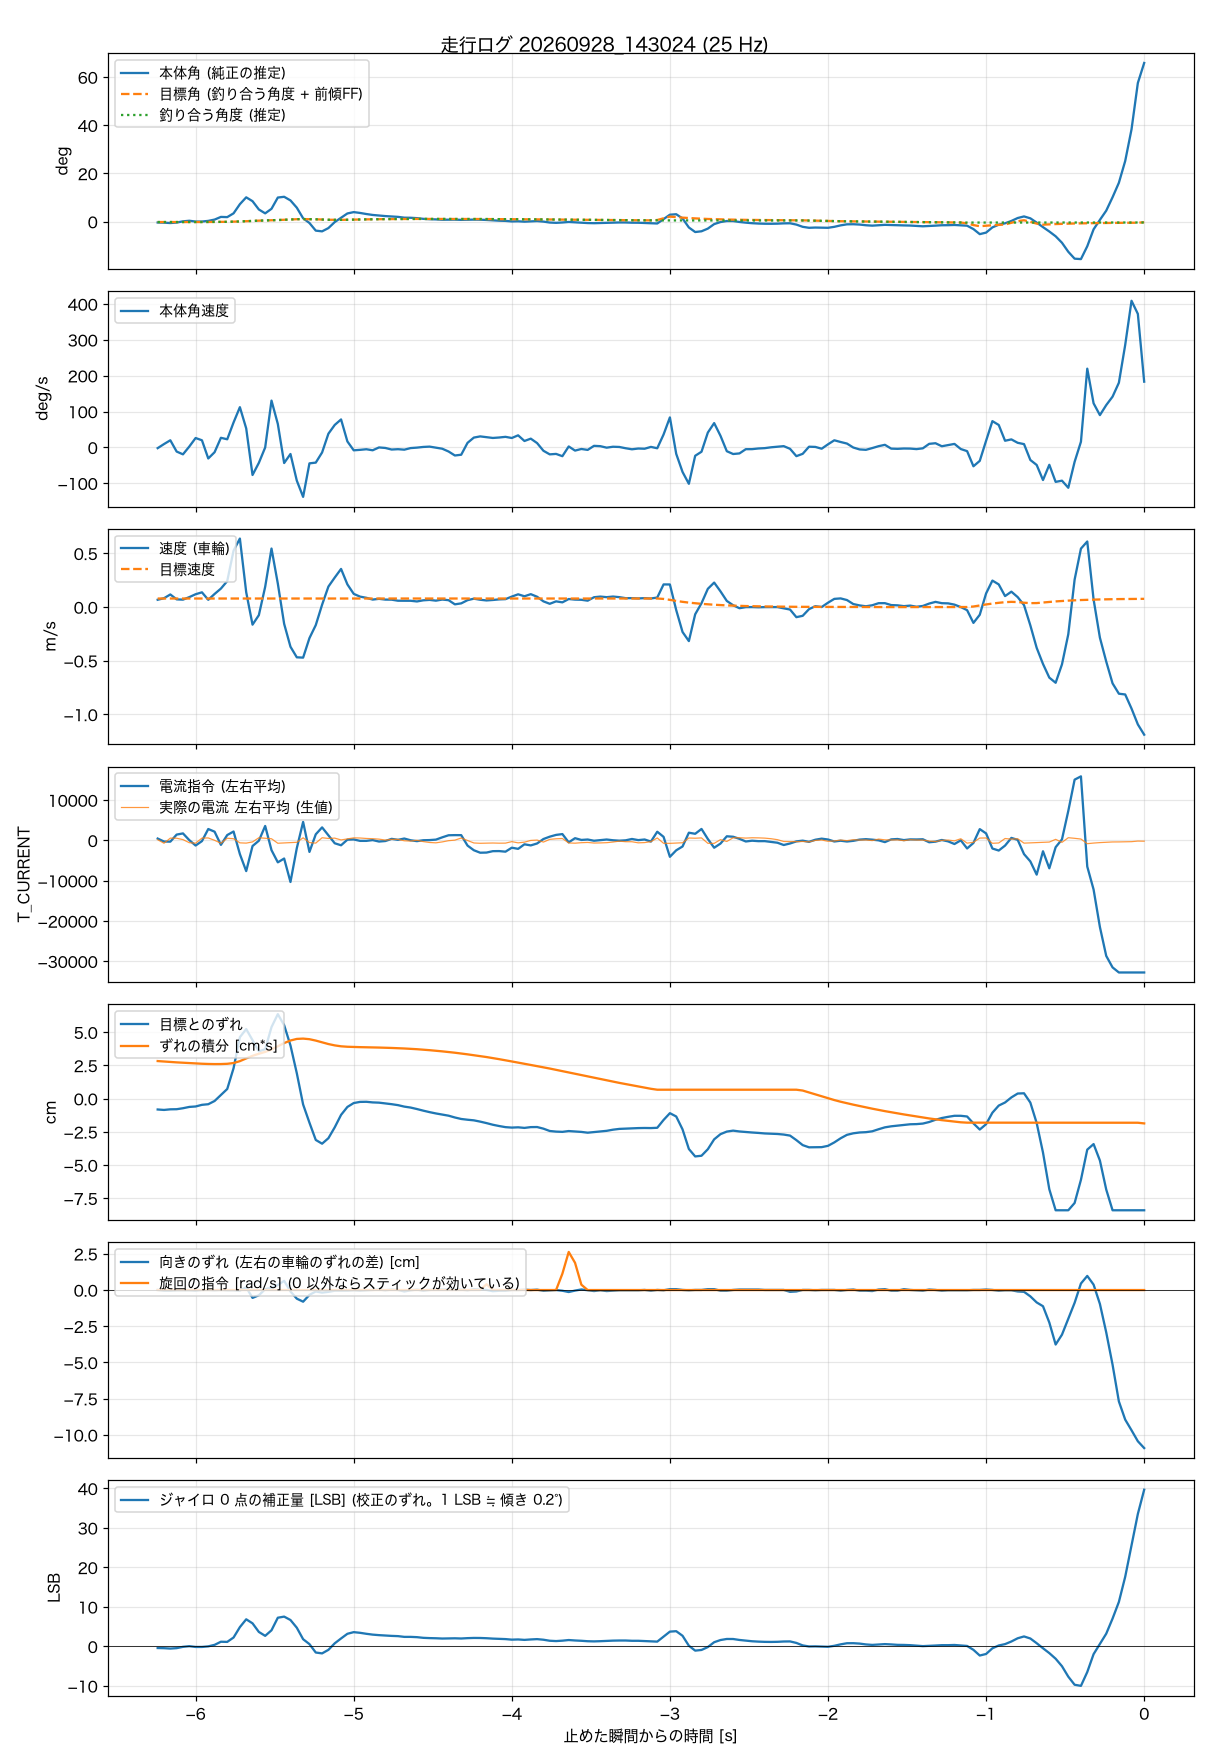

Source data for this figure (header and first rows):
t_s, body_angle_rad, theta_ref_rad, body_rate_rad_s, wheel_spd_rad_s, target_spd_rad_s, current_cmd, wheel_err_rad, wheel_err_int_rad_s, m_current, yaw_err_rad, turn_cmd_rad_s, gyro_trim_lsb, balance_angle_rad
-6.240, -0.006, 0, -0.036, 3.25, 3.8, 463, -0.387, 1.349, 177, 0.003, 0, -0.4, -0.0026
-6.200, -0.0071, 0, 0.162, 3.93, 3.8, -273, -0.403, 1.333, -696, -0.021, 0, -0.44, -0.0027
-6.160, -0.0099, 0, 0.347, 5.6, 3.8, -307, -0.381, 1.317, 573, -0.021, 0, -0.54, -0.0029
-6.120, -0.0064, 0, -0.203, 3.42, 3.8, 1449, -0.377, 1.302, 548, -0.009, 0, -0.43, -0.0029
-6.080, 0.0024, 0, -0.338, 3.3, 3.8, 1742, -0.342, 1.289, 202, -0.009, 0, -0.1, -0.0029
-6.040, 0.0067, 0, 0.041, 4.42, 3.8, 78, -0.295, 1.276, -567, -0.009, 0, 0.07, -0.0028
-6.000, 0.0008, 0, 0.457, 5.7, 3.8, -1266, -0.279, 1.264, -677, -0.021, 0, -0.13, -0.0027
-5.960, 0.0009, 0, 0.347, 6.55, 3.8, -171, -0.22, 1.253, 580, 0.003, 0, -0.13, -0.0026
-5.920, 0.0057, 0, -0.539, 3.23, 3.8, 2833, -0.198, 1.245, 618, 0.003, 0, 0.02, -0.0024
-5.880, 0.0151, 0, -0.234, 5.82, 3.8, 2171, -0.082, 1.241, 29, -0.009, 0, 0.4, -0.0021
-5.840, 0.0345, 0, 0.468, 8.21, 3.8, -1096, 0.132, 1.242, -698, 0.003, 0, 1.19, -0.0017
-5.800, 0.033, 0, 0.395, 11.53, 3.8, 1334, 0.348, 1.251, 546, -0.009, 0, 1.15, -0.001
-5.760, 0.0604, 0, 1.214, 25.03, 3.8, 2211, 1.093, 1.278, 422, -0.009, 0, 2.26, -0.0001
-5.720, 0.1268, 0, 1.959, 30.39, 3.8, -3396, 2.206, 1.346, -601, -0.021, 0, 4.89, 0.0015
-5.680, 0.1764, 0, 0.925, 6.59, 3.8, -7611, 2.496, 1.444, -665, 0.09, 0, 6.87, 0.0035
-5.640, 0.1485, 0, -1.344, -7.79, 3.8, -1392, 2.094, 1.537, -369, -0.258, 0, 5.85, 0.0055
-5.600, 0.0883, 0, -0.753, -3.58, 3.8, -73, 1.699, 1.611, 667, -0.171, 0, 3.67, 0.0074
-5.560, 0.0603, 0, -0.003, 9, 3.8, 3589, 1.771, 1.678, 551, 0.027, 0, 2.68, 0.0086
-5.520, 0.0933, 0, 2.279, 25.96, 3.8, -2412, 2.566, 1.763, 417, 0.077, 0, 4.09, 0.0098
-5.480, 0.1748, 0, 1.142, 10.42, 3.8, -5436, 3.031, 1.88, -698, 0.165, 0, 7.27, 0.0118
-5.440, 0.1803, 0, -0.761, -7.43, 3.8, -4493, 2.635, 1.994, -612, 0.302, 0, 7.55, 0.0138
-5.400, 0.1539, 0, -0.321, -17.58, 3.8, -10310, 1.909, 2.086, -509, -0.046, 0, 6.69, 0.0158
-5.360, 0.1014, 0, -1.617, -22.27, 3.8, -1931, 0.915, 2.143, -465, -0.283, 0, 4.74, 0.0178
-5.320, 0.0247, 0, -2.41, -22.41, 3.8, 4590, -0.208, 2.154, 652, -0.383, 0, 1.83, 0.0187
-5.280, -0.0096, 0, -0.777, -13.76, 3.8, -2854, -0.859, 2.133, -529, -0.159, 0, 0.59, 0.0183
-5.240, -0.0649, 0, -0.741, -7.99, 3.8, 1517, -1.479, 2.083, -666, -0.046, 0, -1.54, 0.0172
-5.200, -0.0701, 0, -0.247, 1.04, 3.8, 3239, -1.613, 2.02, 664, -0.084, 0, -1.76, 0.0155
-5.160, -0.0464, 0, 0.668, 9.1, 3.8, 1251, -1.416, 1.959, 492, -0.059, 0, -0.86, 0.0139
-5.120, -0.0028, 0, 1.094, 13.1, 3.8, -706, -1.026, 1.911, 573, -0.021, 0, 0.79, 0.0131
-5.080, 0.0285, 0, 1.362, 16.92, 3.8, -1203, -0.58, 1.878, 122, -0.021, 0, 2.02, 0.0131
-5.040, 0.0595, 0, 0.291, 10.07, 3.8, 186, -0.296, 1.862, 383, -0.021, 0, 3.2, 0.0138
-5.000, 0.0693, 0, -0.142, 5.87, 3.8, 246, -0.156, 1.854, 639, -0.009, 0, 3.62, 0.0149
-4.960, 0.0633, 0, -0.119, 4.64, 3.8, -111, -0.115, 1.848, 600, -0.021, 0, 3.45, 0.0159
-4.920, 0.0554, 0, -0.09, 4.12, 3.8, -110, -0.111, 1.844, 490, -0.009, 0, 3.2, 0.0167
-4.880, 0.0487, 0, -0.14, 3.33, 3.8, 87, -0.133, 1.839, 431, 0.003, 0, 2.99, 0.0175
-4.840, 0.0443, 0, -0.002, 3.66, 3.8, -277, -0.142, 1.833, 322, 0.015, 0, 2.86, 0.018
-4.800, 0.0405, 0, -0.027, 3.32, 3.8, -150, -0.17, 1.827, 91, -0.009, 0, 2.76, 0.0185
-4.760, 0.0373, 0, -0.104, 3.29, 3.8, 388, -0.197, 1.819, 264, 0.015, 0, 2.67, 0.0189
-4.720, 0.0348, 0, -0.087, 2.82, 3.8, 148, -0.231, 1.811, 258, 0.003, 0, 2.61, 0.0193
-4.680, 0.029, 0, -0.111, 2.79, 3.8, 470, -0.284, 1.8, -82, -0.046, 0, 2.42, 0.0195
-4.640, 0.0283, 0, -0.033, 2.8, 3.8, 39, -0.318, 1.788, -159, -0.009, 0, 2.42, 0.0197
-4.600, 0.0256, 0, -0.011, 2.5, 3.8, -175, -0.371, 1.774, 47, 0.015, 0, 2.35, 0.0199
-4.560, 0.0205, 0, 0.022, 3, 3.8, 45, -0.429, 1.758, -289, -0.021, 0, 2.18, 0.0199
-4.520, 0.0179, 0, 0.038, 3.19, 3.8, 87, -0.482, 1.739, -513, 0.003, 0, 2.11, 0.0199
-4.480, 0.0164, 0, -0.012, 2.85, 3.8, 201, -0.529, 1.719, -594, 0.015, 0, 2.07, 0.0199
-4.440, 0.014, 0, -0.064, 3.34, 3.8, 768, -0.569, 1.697, -368, 0.015, 0, 2, 0.0199
-4.400, 0.0144, 0, -0.2, 3.06, 3.8, 1282, -0.609, 1.673, -62, 0.015, 0, 2.03, 0.0198
-4.360, 0.0147, 0, -0.394, 1.22, 3.8, 1317, -0.674, 1.648, 77, 0.015, 0, 2.06, 0.0198
-4.320, 0.0131, 0, -0.357, 1.65, 3.8, 1309, -0.727, 1.62, 599, 0.015, 0, 2.01, 0.0197
-4.280, 0.0144, 0, 0.222, 3.07, 3.8, -1281, -0.754, 1.59, -3, -0.009, 0, 2.1, 0.0195
-4.240, 0.0149, 0, 0.478, 3.73, 3.8, -2436, -0.776, 1.559, -630, 0.027, 0, 2.15, 0.0194
-4.200, 0.0143, 0, 0.536, 3.25, 3.8, -3048, -0.822, 1.527, -708, 0.015, 0, 2.14, 0.0192
-4.160, 0.0124, 0, 0.5, 2.95, 3.8, -3012, -0.875, 1.493, -686, 0.002, 0.4, 2.08, 0.019
-4.120, 0.0094, 0, 0.46, 3.15, 3.8, -2664, -0.934, 1.456, -641, -0.037, 0.02, 1.98, 0.0188
-4.080, 0.007, 0, 0.482, 3.41, 3.8, -2644, -0.98, 1.417, -683, -0.024, 0, 1.91, 0.0185
-4.040, 0.0056, 0, 0.514, 3.52, 3.8, -2791, -1.02, 1.377, -668, -0.024, 0, 1.86, 0.0182
-4.000, 0.0018, 0, 0.458, 4.66, 3.8, -1803, -1.036, 1.335, -299, 0, 0, 1.72, 0.0178
-3.960, 0.0028, 0, 0.588, 5.67, 3.8, -2094, -1.026, 1.292, -601, 0, 0, 1.77, 0.0174
-3.920, 0, 0, 0.312, 4.8, 3.8, -959, -1.047, 1.25, -427, 0.012, 0, 1.66, 0.0171
-3.880, 0.0022, 0, 0.426, 5.73, 3.8, -1234, -1.019, 1.208, 1, 0, 0, 1.77, 0.0168
... 97 more rows
